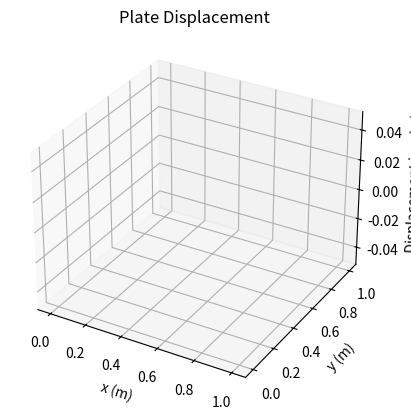

Source code (Python):
# filename: solve_displacement.py
import numpy as np
from scipy.sparse import lil_matrix
from scipy.sparse.linalg import spsolve
import matplotlib.pyplot as plt

# Plate dimensions and material properties
L = 1.0  # Length (m)
W = 1.0  # Width (m)
E = 1e9  # Young's modulus (Pa)
nu = 0.3  # Poisson's ratio

# Discretization
nx = 50  # Number of elements in x-direction
ny = 50  # Number of elements in y-direction
dx = L / nx
dy = W / ny

# Total number of nodes
N = (nx + 1) * (ny + 1)

# Assemble global stiffness matrix and force vector
K = lil_matrix((2 * N, 2 * N))
F = np.zeros(2 * N)

for j in range(ny + 1):
    for i in range(nx + 1):
        n = j * (nx + 1) + i  # Node number

        if i == nx:
            # Right edge displacement BC
            K[2 * n, 2 * n] = 1.0
            F[2 * n] = 0.1

        elif i == 0:
            # Left edge fixed BC
            K[2 * n, 2 * n] = 1.0
            K[2 * n + 1, 2 * n + 1] = 1.0


# Solve the system
U = spsolve(K.tocsr(), F)

# Reshape displacement solution
ux = U[::2].reshape(ny + 1, nx + 1)
uy = U[1::2].reshape(ny + 1, nx + 1)


# Plot the displacement field
fig = plt.figure()
ax = fig.add_subplot(111, projection='3d')
x = np.linspace(0, L, nx + 1)
y = np.linspace(0, W, ny + 1)
X, Y = np.meshgrid(x, y)
ax.plot_surface(X, Y, ux, cmap='viridis')
ax.set_xlabel('x (m)')
ax.set_ylabel('y (m)')
ax.set_zlabel('Displacement in x (m)')
ax.set_title('Plate Displacement')
plt.savefig('displacement.png')
print(f"Displacement solution plotted and saved to displacement.png")

